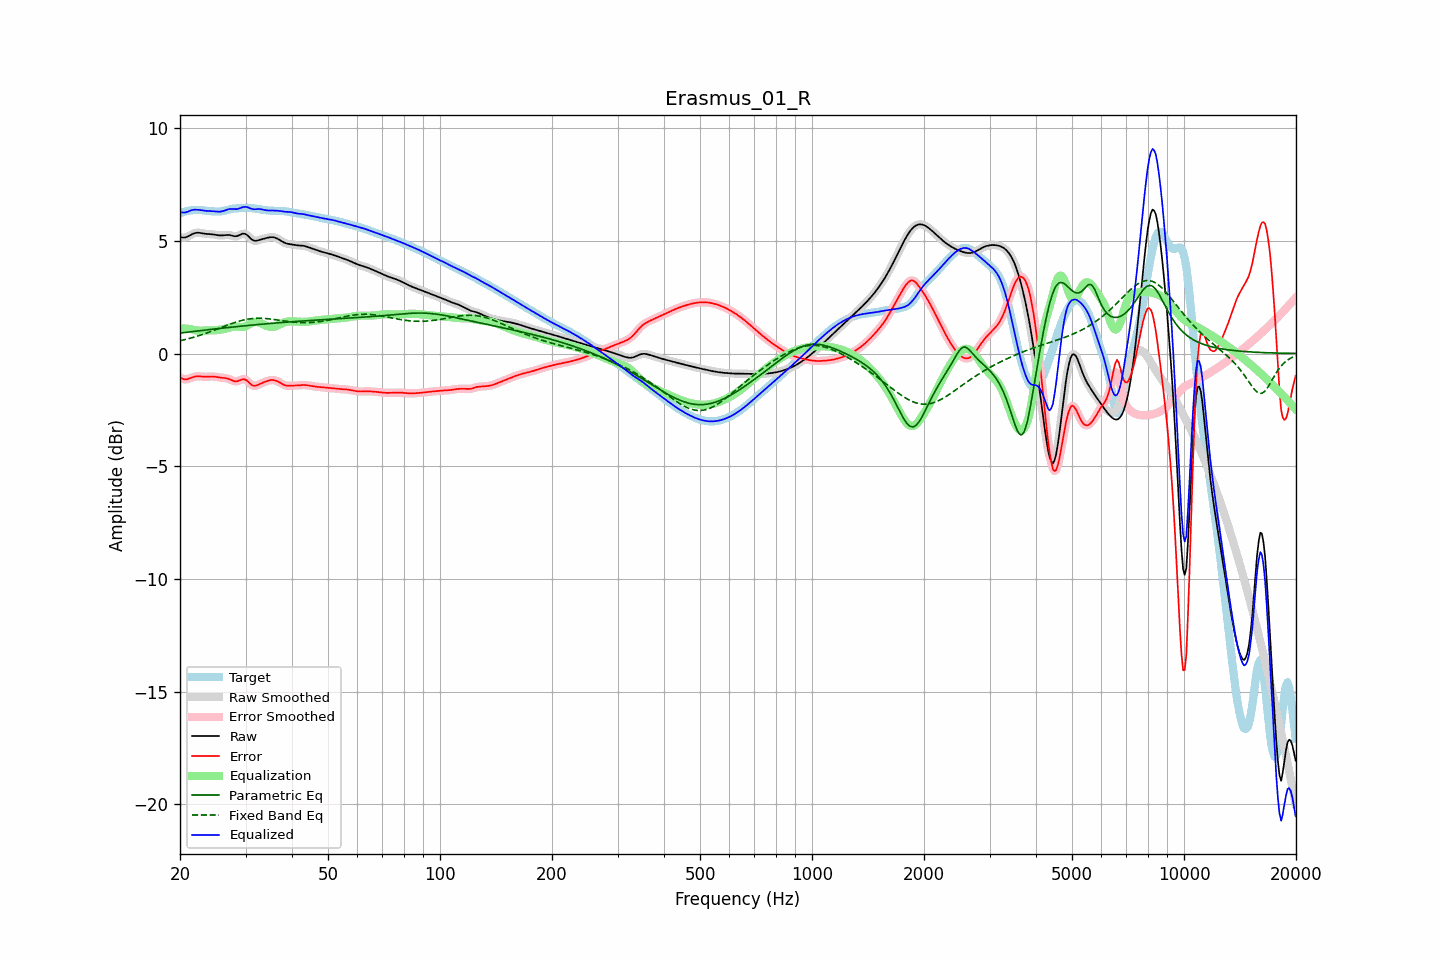

The table this chart was drawn from, first rows:
frequency, raw, error, smoothed, error_smoothed, equalization, parametric_eq, fixed_band_eq, equalized_raw, equalized_smoothed, target
20.00, 5.17, -1.05, 5.17, -1.05, 1.11, 0.91, 0.57, 6.28, 6.28, 6.22
20.20, 5.15, -1.10, 5.15, -1.10, 1.11, 0.92, 0.58, 6.26, 6.26, 6.25
20.40, 5.14, -1.13, 5.14, -1.13, 1.11, 0.93, 0.60, 6.25, 6.25, 6.28
20.61, 5.15, -1.15, 5.15, -1.15, 1.11, 0.93, 0.62, 6.25, 6.26, 6.30
20.81, 5.17, -1.14, 5.17, -1.14, 1.10, 0.94, 0.63, 6.27, 6.27, 6.31
21.02, 5.20, -1.13, 5.20, -1.13, 1.10, 0.95, 0.65, 6.30, 6.30, 6.33
21.23, 5.24, -1.10, 5.24, -1.10, 1.09, 0.96, 0.67, 6.33, 6.33, 6.34
21.44, 5.27, -1.07, 5.27, -1.07, 1.08, 0.97, 0.69, 6.36, 6.36, 6.35
21.66, 5.31, -1.05, 5.31, -1.05, 1.06, 0.98, 0.71, 6.37, 6.37, 6.36
21.87, 5.34, -1.03, 5.34, -1.03, 1.04, 0.99, 0.73, 6.38, 6.38, 6.36
22.09, 5.35, -1.01, 5.35, -1.01, 1.03, 0.99, 0.75, 6.38, 6.38, 6.37
22.31, 5.36, -1.01, 5.36, -1.01, 1.02, 1.00, 0.78, 6.38, 6.38, 6.37
22.54, 5.36, -1.01, 5.35, -1.01, 1.01, 1.01, 0.80, 6.37, 6.37, 6.37
22.76, 5.35, -1.02, 5.34, -1.02, 1.01, 1.02, 0.82, 6.36, 6.36, 6.36
22.99, 5.33, -1.02, 5.33, -1.02, 1.02, 1.03, 0.85, 6.35, 6.35, 6.36
23.22, 5.32, -1.03, 5.32, -1.03, 1.02, 1.04, 0.87, 6.34, 6.34, 6.35
23.45, 5.31, -1.03, 5.31, -1.03, 1.02, 1.04, 0.90, 6.33, 6.33, 6.34
23.69, 5.30, -1.03, 5.30, -1.03, 1.02, 1.05, 0.92, 6.32, 6.32, 6.33
23.92, 5.30, -1.02, 5.30, -1.02, 1.02, 1.06, 0.95, 6.32, 6.32, 6.32
24.16, 5.29, -1.02, 5.29, -1.02, 1.02, 1.07, 0.97, 6.32, 6.32, 6.31
24.40, 5.29, -1.02, 5.29, -1.02, 1.03, 1.08, 1.00, 6.31, 6.31, 6.31
24.65, 5.28, -1.02, 5.28, -1.02, 1.03, 1.08, 1.03, 6.31, 6.31, 6.30
24.89, 5.27, -1.03, 5.27, -1.03, 1.03, 1.09, 1.05, 6.30, 6.30, 6.30
25.14, 5.25, -1.04, 5.25, -1.04, 1.04, 1.10, 1.08, 6.30, 6.30, 6.30
25.39, 5.24, -1.05, 5.24, -1.05, 1.05, 1.11, 1.11, 6.29, 6.29, 6.30
25.65, 5.24, -1.07, 5.24, -1.06, 1.06, 1.12, 1.14, 6.29, 6.29, 6.30
25.91, 5.24, -1.07, 5.24, -1.07, 1.07, 1.12, 1.16, 6.30, 6.31, 6.31
26.16, 5.24, -1.08, 5.24, -1.08, 1.08, 1.13, 1.19, 6.32, 6.32, 6.32
26.43, 5.25, -1.09, 5.25, -1.09, 1.10, 1.14, 1.22, 6.35, 6.35, 6.34
26.69, 5.26, -1.10, 5.26, -1.10, 1.11, 1.15, 1.25, 6.37, 6.37, 6.36
26.96, 5.26, -1.12, 5.26, -1.12, 1.14, 1.16, 1.27, 6.40, 6.40, 6.38
27.23, 5.25, -1.14, 5.25, -1.15, 1.16, 1.16, 1.30, 6.41, 6.41, 6.40
27.50, 5.23, -1.18, 5.23, -1.18, 1.18, 1.17, 1.33, 6.41, 6.41, 6.41
27.77, 5.22, -1.21, 5.22, -1.21, 1.19, 1.18, 1.35, 6.41, 6.41, 6.42
28.05, 5.20, -1.23, 5.21, -1.23, 1.20, 1.19, 1.37, 6.40, 6.40, 6.43
28.33, 5.21, -1.23, 5.21, -1.23, 1.20, 1.19, 1.40, 6.40, 6.41, 6.44
28.62, 5.22, -1.22, 5.22, -1.22, 1.19, 1.20, 1.42, 6.41, 6.42, 6.44
28.90, 5.25, -1.19, 5.26, -1.19, 1.18, 1.21, 1.44, 6.44, 6.44, 6.45
29.19, 5.29, -1.17, 5.29, -1.16, 1.18, 1.21, 1.46, 6.46, 6.46, 6.45
29.48, 5.32, -1.14, 5.31, -1.15, 1.18, 1.22, 1.48, 6.49, 6.49, 6.46
29.78, 5.31, -1.15, 5.31, -1.15, 1.19, 1.23, 1.49, 6.50, 6.50, 6.46
30.08, 5.29, -1.17, 5.29, -1.17, 1.21, 1.24, 1.51, 6.51, 6.50, 6.46
30.38, 5.24, -1.22, 5.24, -1.23, 1.25, 1.24, 1.52, 6.49, 6.49, 6.46
30.68, 5.17, -1.29, 5.17, -1.29, 1.29, 1.25, 1.53, 6.46, 6.46, 6.46
30.99, 5.10, -1.36, 5.10, -1.36, 1.33, 1.26, 1.54, 6.43, 6.43, 6.46
31.30, 5.04, -1.41, 5.04, -1.40, 1.37, 1.26, 1.55, 6.41, 6.41, 6.45
31.61, 5.01, -1.43, 5.01, -1.43, 1.39, 1.27, 1.56, 6.40, 6.40, 6.44
31.93, 5.00, -1.43, 5.00, -1.43, 1.40, 1.28, 1.56, 6.40, 6.40, 6.43
32.24, 5.01, -1.41, 5.01, -1.41, 1.40, 1.28, 1.56, 6.41, 6.41, 6.41
32.57, 5.03, -1.37, 5.03, -1.37, 1.38, 1.29, 1.57, 6.41, 6.41, 6.40
32.89, 5.05, -1.34, 5.05, -1.34, 1.35, 1.30, 1.57, 6.41, 6.40, 6.39
33.22, 5.08, -1.31, 5.07, -1.31, 1.32, 1.30, 1.56, 6.39, 6.39, 6.38
33.55, 5.09, -1.28, 5.09, -1.28, 1.28, 1.31, 1.56, 6.38, 6.38, 6.37
33.89, 5.11, -1.25, 5.11, -1.25, 1.25, 1.32, 1.55, 6.36, 6.36, 6.36
34.23, 5.13, -1.22, 5.13, -1.22, 1.22, 1.32, 1.55, 6.35, 6.35, 6.35
34.57, 5.14, -1.20, 5.14, -1.20, 1.20, 1.33, 1.54, 6.34, 6.34, 6.34
34.92, 5.16, -1.18, 5.16, -1.18, 1.19, 1.33, 1.53, 6.34, 6.34, 6.34
35.27, 5.16, -1.17, 5.16, -1.17, 1.18, 1.34, 1.52, 6.34, 6.34, 6.34
35.62, 5.16, -1.18, 5.16, -1.18, 1.19, 1.35, 1.51, 6.34, 6.34, 6.33
35.97, 5.14, -1.19, 5.14, -1.19, 1.20, 1.35, 1.50, 6.34, 6.34, 6.33
... 635 more rows
